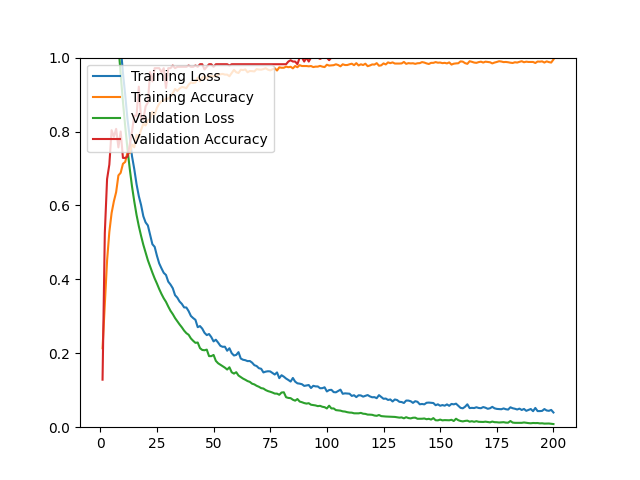

The table this chart was drawn from, first rows:
epoch, loss, acc, val_loss, val_acc
1, 1.606, 0.2137, 1.544, 0.1286
2, 1.522, 0.3345, 1.477, 0.5250
3, 1.454, 0.4510, 1.411, 0.6714
4, 1.384, 0.5285, 1.343, 0.7107
5, 1.319, 0.5797, 1.27, 0.8036
6, 1.249, 0.6112, 1.193, 0.7857
7, 1.182, 0.6360, 1.114, 0.8071
8, 1.1, 0.6812, 1.033, 0.7571
9, 1.031, 0.6883, 0.9545, 0.8000
10, 0.9589, 0.7127, 0.8808, 0.7286
11, 0.8991, 0.7178, 0.8140, 0.7286
12, 0.8332, 0.7430, 0.7529, 0.7321
13, 0.7850, 0.7414, 0.6994, 0.7643
14, 0.7332, 0.7647, 0.6515, 0.8000
15, 0.6984, 0.7572, 0.6109, 0.8429
16, 0.6576, 0.7910, 0.5745, 0.8429
17, 0.6254, 0.7839, 0.5442, 0.9214
18, 0.6013, 0.8040, 0.5178, 0.8357
19, 0.5708, 0.8213, 0.4935, 0.8321
20, 0.5541, 0.8162, 0.4723, 0.8679
21, 0.5459, 0.8300, 0.4518, 0.8786
22, 0.5207, 0.8335, 0.4345, 0.9607
23, 0.4950, 0.8532, 0.4181, 0.9357
24, 0.4880, 0.8457, 0.4025, 0.9714
25, 0.4639, 0.8642, 0.3887, 0.9714
26, 0.4432, 0.8752, 0.3739, 0.9714
27, 0.4299, 0.8819, 0.3606, 0.9607
28, 0.4177, 0.8843, 0.3488, 0.9714
29, 0.4118, 0.8886, 0.3391, 0.9179
30, 0.3938, 0.8890, 0.3265, 0.9714
31, 0.3859, 0.8945, 0.3149, 0.9714
32, 0.3759, 0.9040, 0.3059, 0.9786
33, 0.3572, 0.9150, 0.2953, 0.9714
34, 0.3505, 0.9099, 0.2864, 0.9750
35, 0.3400, 0.9162, 0.2780, 0.9750
36, 0.3336, 0.9205, 0.2702, 0.9750
37, 0.3241, 0.9193, 0.2613, 0.9750
38, 0.3238, 0.9174, 0.2544, 0.9750
39, 0.3139, 0.9268, 0.2500, 0.9786
40, 0.3009, 0.9327, 0.2401, 0.9750
41, 0.2952, 0.9311, 0.2337, 0.9750
42, 0.2905, 0.9327, 0.2282, 0.9786
43, 0.2706, 0.9457, 0.2291, 0.9750
44, 0.2736, 0.9359, 0.2139, 0.9821
45, 0.2667, 0.9461, 0.2090, 0.9821
46, 0.2554, 0.9504, 0.2082, 0.9679
47, 0.2492, 0.9418, 0.2099, 0.9750
48, 0.2521, 0.9512, 0.1923, 0.9821
49, 0.2438, 0.9496, 0.1923, 0.9821
50, 0.2321, 0.9496, 0.1955, 0.9750
51, 0.2367, 0.9492, 0.1795, 0.9821
52, 0.2289, 0.9543, 0.1730, 0.9821
53, 0.2202, 0.9547, 0.1691, 0.9821
54, 0.2175, 0.9559, 0.1653, 0.9821
55, 0.2178, 0.9540, 0.1611, 0.9821
56, 0.2069, 0.9540, 0.1560, 0.9821
57, 0.2136, 0.9496, 0.1621, 0.9786
58, 0.2003, 0.9583, 0.1486, 0.9821
59, 0.1940, 0.9669, 0.1450, 0.9821
60, 0.1956, 0.9603, 0.1488, 0.9821
... 140 more rows
